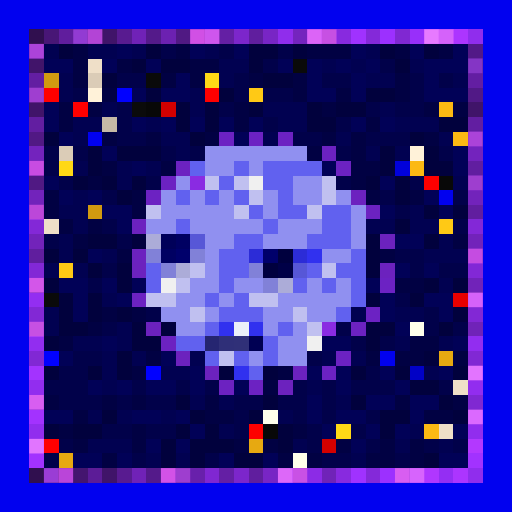
t = 0.00 s
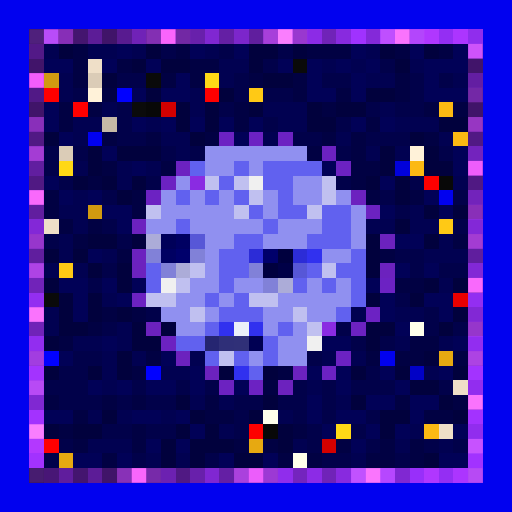
t = 0.88 s
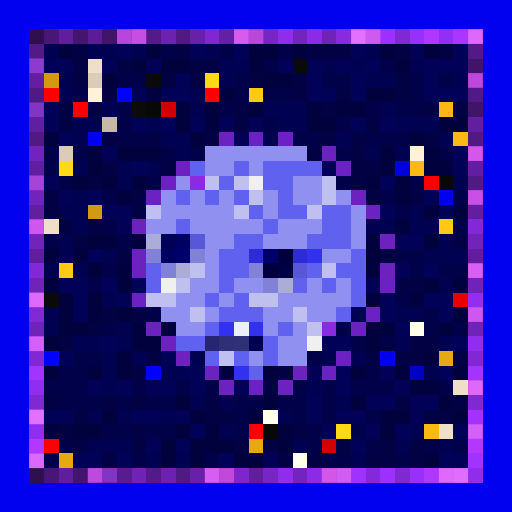
t = 1.75 s
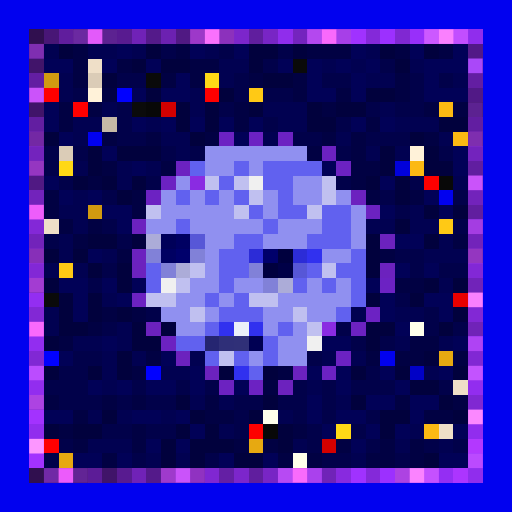
t = 2.63 s
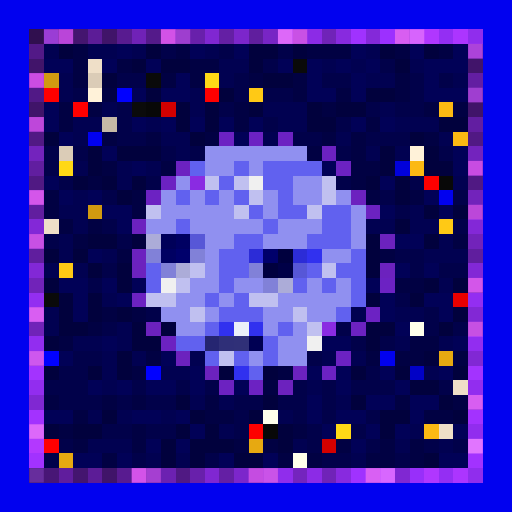
t = 3.50 s
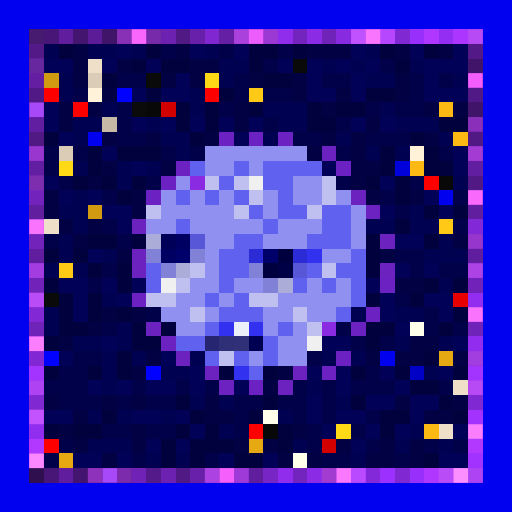
t = 4.38 s

The animated SVG that drew these frames (rendered in a browser with its animation timeline set to each time). Animation: 1 CSS @keyframes rule; one cycle of 5.25 s, repeats indefinitely.

<svg viewBox="0 0 35 35" shape-rendering="crispEdges" xmlns="http://www.w3.org/2000/svg"><style>@keyframes pop{0%,100%{opacity:0}18%{opacity:1}36%{opacity:0}}.a00{animation:pop 2.8s linear 0.00s infinite}.a01{animation:pop 2.8s linear -0.35s infinite}.a02{animation:pop 2.8s linear -0.70s infinite}.a03{animation:pop 2.8s linear -1.05s infinite}.a04{animation:pop 2.8s linear -1.40s infinite}.a05{animation:pop 2.8s linear -1.75s infinite}.a06{animation:pop 2.8s linear -2.10s infinite}.a07{animation:pop 2.8s linear -2.45s infinite}</style><rect width="35" height="35" fill="#0101ef"/><path fill="#300f4f" d="M2 2h1v1H2zM2 32h1v1H2z"/><path fill="#481676" d="M3 2h1v1H3zM3 32h1v1H3z"/><path fill="#601d9d" d="M4 2h1v1H4zM4 32h1v1H4z"/><path fill="#44156f" d="M5 2h1v1H5zM5 32h1v1H5z"/><path fill="#5c1c97" d="M6 2h1v1H6zM6 32h1v1H6z"/><path fill="#401469" d="M7 2h1v1H7zM2 7h1v1H2zM32 7h1v1H32zM7 32h1v1H7z"/><path fill="#581b90" d="M8 2h1v1H8zM8 32h1v1H8z"/><path fill="#7022b7" d="M9 2h1v1H9zM9 32h1v1H9z"/><path fill="#541a8a" d="M10 2h1v1H10zM10 32h1v1H10z"/><path fill="#6c21b1" d="M11 2h1v1H11zM11 32h1v1H11z"/><path fill="#501983" d="M12 2h1v1H12zM2 12h1v1H2zM32 12h1v1H32zM12 32h1v1H12z"/><path fill="#6820ab" d="M13 2h1v1H13zM13 32h1v1H13z"/><path fill="#8027d2" d="M14 2h1v1H14zM14 32h1v1H14z"/><path fill="#641fa4" d="M15 2h1v1H15zM15 32h1v1H15z"/><path fill="#7c26cb" d="M16 2h1v1H16zM16 32h1v1H16z"/><path fill="#601e9e" d="M17 2h1v1H17zM2 17h1v1H2zM32 17h1v1H32zM17 32h1v1H17z"/><path fill="#7825c5" d="M18 2h1v1H18zM18 32h1v1H18z"/><path fill="#902dec" d="M19 2h1v1H19zM19 32h1v1H19z"/><path fill="#7424be" d="M20 2h1v1H20zM20 32h1v1H20z"/><path fill="#8c2be6" d="M21 2h1v1H21zM21 32h1v1H21z"/><path fill="#7023b8" d="M22 2h1v1H22zM2 22h1v1H2zM32 22h1v1H32zM22 32h1v1H22z"/><path fill="#882adf" d="M23 2h1v1H23zM23 32h1v1H23z"/><path fill="#a032ff" d="M24 2h1v1H24zM24 32h1v1H24z"/><path fill="#8429d9" d="M25 2h1v1H25zM25 32h1v1H25z"/><path fill="#9c30ff" d="M26 2h1v1H26zM26 32h1v1H26z"/><path fill="#8028d2" d="M27 2h1v1H27zM2 27h1v1H2zM32 27h1v1H32zM27 32h1v1H27z"/><path fill="#982ffa" d="M28 2h1v1H28zM28 32h1v1H28z"/><path fill="#b037ff" d="M29 2h1v1H29zM29 32h1v1H29z"/><path fill="#942ef3" d="M30 2h1v1H30zM30 32h1v1H30z"/><path fill="#ac35ff" d="M31 2h1v1H31zM31 32h1v1H31z"/><path fill="#902ded" d="M32 2h1v1H32zM32 32h1v1H32z"/><path fill="#521987" d="M2 3h1v1H2zM32 3h1v1H32z"/><path fill="#010151" d="M3 3h1v1H3zM6 3h2v1H6zM9 3h1v1H9zM14 3h1v1H14zM25 3h1v1H25zM15 4h2v1H15zM22 4h1v1H22zM24 4h1v1H24zM28 4h1v1H28zM4 5h1v1H4zM15 5h1v1H15zM25 5h2v1H25zM31 5h1v1H31zM4 6h1v1H4zM13 6h1v1H13zM7 7h1v1H7zM13 7h1v1H13zM18 7h3v1H18zM26 7h1v1H26zM5 8h2v1H5zM10 8h1v1H10zM19 8h2v1H19zM27 8h3v1H27zM5 9h1v1H5zM11 9h2v1H11zM18 9h1v1H18zM23 9h1v1H23zM30 9h1v1H30zM12 10h1v1H12zM25 10h1v1H25zM27 10h1v1H27zM5 11h1v1H5zM8 11h1v1H8zM10 11h1v1H10zM8 12h1v1H8zM31 12h1v1H31zM5 13h1v1H5zM4 14h2v1H4zM28 14h1v1H28zM5 15h1v1H5zM25 15h2v1H25zM28 15h2v1H28zM4 16h1v1H4zM30 16h1v1H30zM4 17h1v1H4zM7 17h1v1H7zM29 17h3v1H29zM3 18h1v1H3zM5 18h1v1H5zM30 19h1v1H30zM7 20h1v1H7zM3 21h1v1H3zM24 21h1v1H24zM27 21h2v1H27zM3 22h1v1H3zM8 22h1v1H8zM5 23h2v1H5zM8 23h1v1H8zM27 23h1v1H27zM30 23h1v1H30zM7 24h1v1H7zM9 24h1v1H9zM13 24h1v1H13zM22 24h1v1H22zM24 24h1v1H24zM7 25h1v1H7zM11 25h2v1H11zM29 25h1v1H29zM7 26h1v1H7zM21 26h1v1H21zM13 27h1v1H13zM15 27h1v1H15zM23 27h1v1H23zM6 28h1v1H6zM8 28h1v1H8zM11 28h1v1H11zM19 28h1v1H19zM15 29h1v1H15zM28 29h1v1H28zM6 30h3v1H6zM20 30h1v1H20zM27 30h1v1H27zM30 30h1v1H30zM10 31h1v1H10zM12 31h1v1H12zM24 31h1v1H24z"/><path fill="#01013d" d="M4 3h1v1H4zM10 3h1v1H10zM17 3h2v1H17zM20 3h1v1H20zM26 3h1v1H26zM29 3h1v1H29zM9 4h1v1H9zM11 4h2v1H11zM17 4h1v1H17zM27 4h1v1H27zM7 5h1v1H7zM18 5h2v1H18zM10 6h1v1H10zM15 6h1v1H15zM25 6h2v1H25zM12 7h1v1H12zM14 7h1v1H14zM17 7h1v1H17zM21 7h1v1H21zM23 7h2v1H23zM12 8h1v1H12zM14 8h1v1H14zM21 8h2v1H21zM30 8h2v1H30zM3 9h1v1H3zM13 9h1v1H13zM28 9h1v1H28zM6 10h1v1H6zM8 10h3v1H8zM26 10h1v1H26zM29 10h1v1H29zM6 11h1v1H6zM26 11h1v1H26zM29 11h2v1H29zM5 12h1v1H5zM7 12h1v1H7zM9 12h1v1H9zM25 12h1v1H25zM27 12h1v1H27zM8 13h1v1H8zM27 13h1v1H27zM29 14h1v1H29zM31 14h1v1H31zM27 15h1v1H27zM6 16h2v1H6zM9 16h1v1H9zM25 16h1v1H25zM29 16h1v1H29zM3 17h1v1H3zM5 17h1v1H5zM25 17h1v1H25zM6 18h1v1H6zM8 18h1v1H8zM25 18h1v1H25zM3 19h1v1H3zM8 19h1v1H8zM29 19h1v1H29zM31 19h1v1H31zM4 20h1v1H4zM6 20h1v1H6zM25 20h1v1H25zM28 20h1v1H28zM4 21h1v1H4zM6 21h1v1H6zM8 21h1v1H8zM31 21h1v1H31zM4 22h2v1H4zM9 22h1v1H9zM11 22h1v1H11zM25 22h2v1H25zM30 22h1v1H30zM3 23h1v1H3zM9 23h2v1H9zM25 23h1v1H25zM8 24h1v1H8zM29 24h1v1H29zM3 25h1v1H3zM6 25h1v1H6zM8 25h1v1H8zM15 25h1v1H15zM18 25h1v1H18zM24 25h1v1H24zM27 25h1v1H27zM31 25h1v1H31zM28 26h2v1H28zM12 27h1v1H12zM18 27h1v1H18zM24 27h1v1H24zM30 27h1v1H30zM7 28h1v1H7zM13 28h1v1H13zM17 28h1v1H17zM26 28h2v1H26zM31 28h1v1H31zM3 29h1v1H3zM5 29h2v1H5zM12 29h1v1H12zM14 29h1v1H14zM19 29h1v1H19zM26 29h1v1H26zM11 30h1v1H11zM13 30h3v1H13zM19 30h1v1H19zM11 31h1v1H11zM13 31h1v1H13zM16 31h2v1H16zM29 31h1v1H29z"/><path fill="#010143" d="M5 3h1v1H5zM12 3h1v1H12zM21 3h3v1H21zM27 3h1v1H27zM30 3h1v1H30zM5 4h1v1H5zM8 4h1v1H8zM13 4h2v1H13zM5 5h1v1H5zM11 5h1v1H11zM13 5h1v1H13zM17 5h1v1H17zM20 5h1v1H20zM27 5h1v1H27zM7 6h1v1H7zM20 6h1v1H20zM23 6h1v1H23zM27 6h1v1H27zM4 7h1v1H4zM6 7h1v1H6zM16 7h1v1H16zM22 7h1v1H22zM29 7h1v1H29zM31 7h1v1H31zM4 8h1v1H4zM16 8h1v1H16zM25 8h1v1H25zM7 9h1v1H7zM10 9h1v1H10zM14 9h1v1H14zM22 9h1v1H22zM24 9h1v1H24zM29 9h1v1H29zM21 10h1v1H21zM24 10h1v1H24zM7 11h1v1H7zM11 11h1v1H11zM24 11h2v1H24zM6 12h1v1H6zM24 12h1v1H24zM3 13h1v1H3zM9 13h1v1H9zM25 13h1v1H25zM28 13h1v1H28zM3 14h1v1H3zM9 14h1v1H9zM4 15h1v1H4zM6 15h1v1H6zM5 16h1v1H5zM31 16h1v1H31zM8 17h1v1H8zM26 17h1v1H26zM27 19h2v1H27zM7 21h1v1H7zM9 21h1v1H9zM6 22h1v1H6zM4 23h1v1H4zM28 23h2v1H28zM10 24h1v1H10zM25 24h1v1H25zM27 24h2v1H27zM31 24h1v1H31zM9 25h1v1H9zM19 25h1v1H19zM18 26h1v1H18zM3 27h1v1H3zM7 27h1v1H7zM9 27h1v1H9zM14 27h1v1H14zM27 27h1v1H27zM31 27h1v1H31zM5 28h1v1H5zM14 28h2v1H14zM29 28h2v1H29zM4 29h1v1H4zM9 29h1v1H9zM20 29h1v1H20zM5 30h1v1H5zM9 30h1v1H9zM16 30h1v1H16zM18 30h1v1H18zM23 30h1v1H23zM26 30h1v1H26zM28 30h1v1H28zM7 31h1v1H7zM19 31h1v1H19zM21 31h1v1H21zM25 31h2v1H25zM28 31h1v1H28z"/><path fill="#010157" d="M8 3h1v1H8zM13 3h1v1H13zM16 3h1v1H16zM24 3h1v1H24zM28 3h1v1H28zM31 3h1v1H31zM3 4h2v1H3zM7 4h1v1H7zM10 4h1v1H10zM19 4h1v1H19zM21 4h1v1H21zM23 4h1v1H23zM25 4h1v1H25zM29 4h3v1H29zM12 5h1v1H12zM21 5h1v1H21zM24 5h1v1H24zM29 5h1v1H29zM9 6h1v1H9zM11 6h2v1H11zM21 6h2v1H21zM24 6h1v1H24zM29 6h3v1H29zM3 7h1v1H3zM3 8h1v1H3zM9 8h1v1H9zM11 8h1v1H11zM13 8h1v1H13zM15 8h1v1H15zM17 8h1v1H17zM24 8h1v1H24zM26 8h1v1H26zM4 9h1v1H4zM16 9h1v1H16zM7 10h1v1H7zM31 10h1v1H31zM9 11h1v1H9zM22 11h1v1H22zM31 11h1v1H31zM3 12h1v1H3zM26 12h1v1H26zM4 13h1v1H4zM6 13h1v1H6zM29 13h1v1H29zM7 14h2v1H7zM26 14h1v1H26zM30 14h1v1H30zM8 15h1v1H8zM27 16h2v1H27zM6 17h1v1H6zM27 18h1v1H27zM29 18h1v1H29zM4 19h2v1H4zM7 19h1v1H7zM9 19h1v1H9zM25 19h1v1H25zM5 20h1v1H5zM8 20h1v1H8zM26 20h1v1H26zM29 20h2v1H29zM5 21h1v1H5zM26 21h1v1H26zM30 21h1v1H30zM27 22h1v1H27zM7 23h1v1H7zM22 23h2v1H22zM31 23h1v1H31zM4 24h1v1H4zM11 24h1v1H11zM13 25h1v1H13zM21 25h1v1H21zM23 25h1v1H23zM26 25h1v1H26zM30 25h1v1H30zM6 26h1v1H6zM8 26h1v1H8zM10 26h2v1H10zM13 26h1v1H13zM16 26h1v1H16zM23 26h1v1H23zM27 26h1v1H27zM21 27h1v1H21zM25 27h2v1H25zM28 27h2v1H28zM3 28h2v1H3zM9 28h2v1H9zM12 28h1v1H12zM21 28h1v1H21zM23 28h2v1H23zM28 28h1v1H28zM13 29h1v1H13zM22 29h1v1H22zM25 29h1v1H25zM27 29h1v1H27zM31 29h1v1H31zM10 30h1v1H10zM12 30h1v1H12zM24 30h1v1H24zM5 31h2v1H5zM8 31h1v1H8zM15 31h1v1H15zM18 31h1v1H18zM30 31h2v1H30z"/><path fill="#01014a" d="M11 3h1v1H11zM15 3h1v1H15zM19 3h1v1H19zM18 4h1v1H18zM26 4h1v1H26zM8 5h2v1H8zM16 5h1v1H16zM22 5h2v1H22zM28 5h1v1H28zM30 5h1v1H30zM5 6h1v1H5zM16 6h1v1H16zM18 6h2v1H18zM28 6h1v1H28zM8 7h1v1H8zM15 7h1v1H15zM25 7h1v1H25zM27 7h2v1H27zM8 8h1v1H8zM18 8h1v1H18zM23 8h1v1H23zM8 9h2v1H8zM20 9h2v1H20zM25 9h3v1H25zM3 10h1v1H3zM5 10h1v1H5zM11 10h1v1H11zM13 10h1v1H13zM23 10h1v1H23zM30 10h1v1H30zM3 11h1v1H3zM4 12h1v1H4zM10 12h1v1H10zM23 12h1v1H23zM28 12h1v1H28zM7 13h1v1H7zM26 13h1v1H26zM31 13h1v1H31zM27 14h1v1H27zM7 15h1v1H7zM31 15h1v1H31zM3 16h1v1H3zM8 16h1v1H8zM27 17h2v1H27zM7 18h1v1H7zM28 18h1v1H28zM30 18h2v1H30zM6 19h1v1H6zM27 20h1v1H27zM10 21h1v1H10zM29 21h1v1H29zM7 22h1v1H7zM23 22h1v1H23zM29 22h1v1H29zM31 22h1v1H31zM24 23h1v1H24zM26 23h1v1H26zM5 24h2v1H5zM21 24h1v1H21zM4 25h2v1H4zM25 25h1v1H25zM3 26h3v1H3zM9 26h1v1H9zM12 26h1v1H12zM14 26h1v1H14zM20 26h1v1H20zM22 26h1v1H22zM24 26h3v1H24zM30 26h1v1H30zM4 27h3v1H4zM8 27h1v1H8zM10 27h2v1H10zM16 27h2v1H16zM19 27h2v1H19zM22 27h1v1H22zM16 28h1v1H16zM20 28h1v1H20zM22 28h1v1H22zM25 28h1v1H25zM7 29h2v1H7zM10 29h2v1H10zM16 29h1v1H16zM21 29h1v1H21zM24 29h1v1H24zM4 30h1v1H4zM21 30h1v1H21zM25 30h1v1H25zM29 30h1v1H29zM31 30h1v1H31zM3 31h1v1H3zM9 31h1v1H9zM14 31h1v1H14zM22 31h2v1H22zM27 31h1v1H27z"/><path fill="#41146a" d="M2 4h1v1H2zM32 4h1v1H32z"/><path fill="#efdfc8" d="M6 4h1v1H6zM3 15h1v1H3zM31 26h1v1H31zM30 29h1v1H30z"/><path fill="#0a0a0a" d="M20 4h1v1H20zM10 5h1v1H10zM3 20h1v1H3z"/><path fill="#631ea2" d="M2 5h1v1H2zM32 5h1v1H32z"/><path fill="#d19a10" d="M3 5h1v1H3zM6 14h1v1H6z"/><path fill="#dbccb7" d="M6 5h1v1H6zM4 10h1v1H4z"/><path fill="#ffd816" d="M14 5h1v1H14zM4 11h1v1H4zM23 29h1v1H23z"/><path fill="#511986" d="M2 6h1v1H2zM32 6h1v1H32z"/><path fill="#ff0000" d="M3 6h1v1H3zM14 6h1v1H14zM5 7h1v1H5z"/><path fill="#fff2d9" d="M6 6h1v1H6zM28 10h1v1H28z"/><path fill="#0101ff" d="M8 6h1v1H8zM3 24h1v1H3zM10 25h1v1H10z"/><path fill="#ffc915" d="M17 6h1v1H17zM30 15h1v1H30zM4 18h1v1H4z"/><path fill="#0b0b0b" d="M9 7h1v1H9z"/><path fill="#080808" d="M10 7h1v1H10zM30 12h1v1H30zM18 29h1v1H18z"/><path fill="#d30000" d="M11 7h1v1H11zM22 30h1v1H22z"/><path fill="#fcb913" d="M30 7h1v1H30zM31 9h1v1H31zM28 11h1v1H28zM29 29h1v1H29z"/><path fill="#621ea1" d="M2 8h1v1H2zM32 8h1v1H32z"/><path fill="#c6b9a6" d="M7 8h1v1H7z"/><path fill="#511984" d="M2 9h1v1H2zM32 9h1v1H32z"/><path fill="#6c22c3" d="M15 9h1v1H15zM17 9h1v1H17zM26 19h1v1H26zM25 21h1v1H25zM22 25h1v1H22z"/><path fill="#6c22c2" d="M19 9h1v1H19zM23 11h1v1H23zM11 12h1v1H11zM10 13h1v1H10zM9 20h1v1H9zM23 24h1v1H23zM17 26h1v1H17z"/><path fill="#7323bd" d="M2 10h1v1H2zM32 10h1v1H32z"/><path fill="#9090f0" d="M14 10h7v1H14zM14 11h2v1H14zM17 11h1v1H17zM12 12h1v1H12zM20 12h2v1H20zM11 13h1v1H11zM13 13h1v1H13zM15 13h1v1H15zM18 13h1v1H18zM20 13h2v1H20zM23 13h1v1H23zM11 14h5v1H11zM18 14h1v1H18zM24 14h1v1H24zM10 15h2v1H10zM13 15h5v1H13zM19 15h3v1H19zM24 15h1v1H24zM14 16h2v1H14zM18 16h3v1H18zM24 16h1v1H24zM14 17h1v1H14zM22 17h2v1H22zM14 18h1v1H14zM13 19h2v1H13zM16 19h2v1H16zM21 19h1v1H21zM23 19h1v1H23zM12 20h2v1H12zM15 20h1v1H15zM19 20h5v1H19zM11 21h2v1H11zM14 21h1v1H14zM18 21h2v1H18zM21 21h2v1H21zM12 22h2v1H12zM18 22h1v1H18zM20 22h1v1H20zM19 23h2v1H19zM17 24h1v1H17zM19 24h2v1H19z"/><path fill="#6c22c1" d="M22 10h1v1H22zM12 11h1v1H12zM25 14h1v1H25zM24 22h1v1H24zM11 23h1v1H11zM15 26h1v1H15z"/><path fill="#611ea0" d="M2 11h1v1H2zM32 11h1v1H32z"/><path fill="#6161ef" d="M13 11h1v1H13zM16 11h1v1H16zM18 11h4v1H18zM15 12h1v1H15zM18 12h2v1H18zM12 13h1v1H12zM14 13h1v1H14zM16 13h1v1H16zM19 13h1v1H19zM17 14h1v1H17zM19 14h2v1H19zM22 14h2v1H22zM12 15h1v1H12zM18 15h1v1H18zM22 15h2v1H22zM16 16h2v1H16zM21 16h3v1H21zM15 17h2v1H15zM24 17h1v1H24zM10 18h1v1H10zM15 18h2v1H15zM21 18h1v1H21zM23 18h2v1H23zM10 19h1v1H10zM15 19h1v1H15zM20 19h1v1H20zM22 19h1v1H22zM24 19h1v1H24zM14 20h1v1H14zM16 20h1v1H16zM24 20h1v1H24zM15 21h3v1H15zM23 21h1v1H23zM14 22h1v1H14zM19 22h1v1H19zM12 23h2v1H12zM18 23h1v1H18zM14 24h1v1H14zM16 24h1v1H16zM18 24h1v1H18zM17 25h1v1H17z"/><path fill="#0101db" d="M27 11h1v1H27z"/><path fill="#8a2be2" d="M13 12h1v1H13zM22 22h1v1H22z"/><path fill="#c0c0f0" d="M14 12h1v1H14zM16 12h1v1H16zM22 12h1v1H22zM17 13h1v1H17zM22 13h1v1H22zM10 14h1v1H10zM16 14h1v1H16zM21 14h1v1H21zM13 18h1v1H13zM22 18h1v1H22zM12 19h1v1H12zM10 20h2v1H10zM17 20h2v1H17zM13 21h1v1H13zM20 21h1v1H20zM21 22h1v1H21zM15 24h1v1H15z"/><path fill="#f0f0f0" d="M17 12h1v1H17zM11 19h1v1H11zM21 23h1v1H21z"/><path fill="#fe0000" d="M29 12h1v1H29zM17 29h1v1H17zM3 30h1v1H3z"/><path fill="#7223bb" d="M2 13h1v1H2zM32 13h1v1H32z"/><path fill="#6c22bf" d="M24 13h1v1H24zM9 15h1v1H9zM9 17h1v1H9zM20 25h1v1H20z"/><path fill="#611e9f" d="M2 14h1v1H2zM32 14h1v1H32z"/><path fill="#8328d7" d="M2 15h1v1H2zM32 15h1v1H32z"/><path fill="#7223ba" d="M2 16h1v1H2zM32 16h1v1H32z"/><path fill="#acacd8" d="M10 16h1v1H10zM12 18h1v1H12zM19 19h1v1H19z"/><path fill="#000059" d="M11 16h1v1H11z"/><path fill="#000062" d="M12 16h1v1H12zM11 17h1v1H11z"/><path fill="#5757d7" d="M13 16h1v1H13zM20 18h1v1H20z"/><path fill="#6c22be" d="M26 16h1v1H26zM9 18h1v1H9zM26 18h1v1H26zM10 22h1v1H10zM12 24h1v1H12zM14 25h1v1H14zM19 26h1v1H19z"/><path fill="#8181d8" d="M10 17h1v1H10zM13 17h1v1H13zM11 18h1v1H11zM17 18h1v1H17zM18 19h1v1H18z"/><path fill="#00006b" d="M12 17h1v1H12zM18 17h1v1H18z"/><path fill="#2c2cd7" d="M17 17h1v1H17zM20 17h1v1H20z"/><path fill="#00003e" d="M19 17h1v1H19zM18 18h1v1H18z"/><path fill="#3131ef" d="M21 17h1v1H21zM15 22h1v1H15zM17 22h1v1H17zM16 25h1v1H16z"/><path fill="#8228d6" d="M2 18h1v1H2zM32 18h1v1H32z"/><path fill="#000047" d="M19 18h1v1H19z"/><path fill="#7123b9" d="M2 19h1v1H2zM32 19h1v1H32z"/><path fill="#932ef1" d="M2 20h1v1H2zM32 20h1v1H32z"/><path fill="#e80000" d="M31 20h1v1H31z"/><path fill="#8228d5" d="M2 21h1v1H2zM32 21h1v1H32z"/><path fill="#ebf0f8" d="M16 22h1v1H16z"/><path fill="#ffffea" d="M28 22h1v1H28zM18 28h1v1H18zM20 31h1v1H20z"/><path fill="#922df0" d="M2 23h1v1H2zM32 23h1v1H32z"/><path fill="#252571" d="M14 23h1v1H14z"/><path fill="#2f2f78" d="M15 23h1v1H15z"/><path fill="#303078" d="M16 23h1v1H16z"/><path fill="#000053" d="M17 23h1v1H17z"/><path fill="#8128d4" d="M2 24h1v1H2zM32 24h1v1H32z"/><path fill="#e7a911" d="M30 24h1v1H30zM17 30h1v1H17zM4 31h1v1H4z"/><path fill="#a333ff" d="M2 25h1v1H2zM32 25h1v1H32z"/><path fill="#0101c6" d="M28 25h1v1H28z"/><path fill="#922def" d="M2 26h1v1H2zM32 26h1v1H32z"/><path fill="#a332ff" d="M2 28h1v1H2zM32 28h1v1H32z"/><path fill="#912dee" d="M2 29h1v1H2zM32 29h1v1H32z"/><path fill="#b338ff" d="M2 30h1v1H2zM32 30h1v1H32z"/><path fill="#a232ff" d="M2 31h1v1H2zM32 31h1v1H32z"/><g fill="#8940ce"><rect x="2" y="2" width="1" height="1" class="a06"/><rect x="2" y="32" width="1" height="1" class="a00"/></g><g fill="#be4fff"><rect x="3" y="2" width="1" height="1" class="a07"/><rect x="3" y="32" width="1" height="1" class="a01"/></g><g fill="#f35fff"><rect x="4" y="2" width="1" height="1" class="a00"/><rect x="4" y="32" width="1" height="1" class="a02"/></g><g fill="#b54dff"><rect x="5" y="2" width="1" height="1" class="a01"/><rect x="5" y="32" width="1" height="1" class="a03"/></g><g fill="#ea5dff"><rect x="6" y="2" width="1" height="1" class="a02"/><rect x="6" y="32" width="1" height="1" class="a04"/></g><g fill="#ac4bff"><rect x="7" y="2" width="1" height="1" class="a03"/><rect x="2" y="7" width="1" height="1" class="a05"/><rect x="32" y="7" width="1" height="1" class="a03"/><rect x="7" y="32" width="1" height="1" class="a05"/></g><g fill="#e25aff"><rect x="8" y="2" width="1" height="1" class="a04"/><rect x="8" y="32" width="1" height="1" class="a06"/></g><g fill="#ff6aff"><rect x="9" y="2" width="1" height="1" class="a05"/><rect x="9" y="32" width="1" height="1" class="a07"/></g><g fill="#d958ff"><rect x="10" y="2" width="1" height="1" class="a06"/><rect x="10" y="32" width="1" height="1" class="a00"/></g><g fill="#ff68ff"><rect x="11" y="2" width="1" height="1" class="a07"/><rect x="11" y="32" width="1" height="1" class="a01"/></g><g fill="#d056ff"><rect x="12" y="2" width="1" height="1" class="a00"/><rect x="2" y="12" width="1" height="1" class="a04"/><rect x="32" y="12" width="1" height="1" class="a02"/><rect x="12" y="32" width="1" height="1" class="a02"/></g><g fill="#ff65ff"><rect x="13" y="2" width="1" height="1" class="a01"/><rect x="13" y="32" width="1" height="1" class="a03"/></g><g fill="#ff75ff"><rect x="14" y="2" width="1" height="1" class="a02"/><rect x="14" y="32" width="1" height="1" class="a04"/></g><g fill="#fc63ff"><rect x="15" y="2" width="1" height="1" class="a03"/><rect x="15" y="32" width="1" height="1" class="a05"/></g><g fill="#ff73ff"><rect x="16" y="2" width="1" height="1" class="a04"/><rect x="16" y="32" width="1" height="1" class="a06"/></g><g fill="#f361ff"><rect x="17" y="2" width="1" height="1" class="a05"/><rect x="2" y="17" width="1" height="1" class="a03"/><rect x="32" y="17" width="1" height="1" class="a01"/><rect x="17" y="32" width="1" height="1" class="a07"/></g><g fill="#ff71ff"><rect x="18" y="2" width="1" height="1" class="a06"/><rect x="18" y="32" width="1" height="1" class="a00"/></g><g fill="#ff82ff"><rect x="19" y="2" width="1" height="1" class="a07"/><rect x="32" y="2" width="1" height="1" class="a04"/><rect x="2" y="23" width="1" height="1" class="a05"/><rect x="32" y="23" width="1" height="1" class="a03"/><rect x="2" y="26" width="1" height="1" class="a06"/><rect x="32" y="26" width="1" height="1" class="a04"/><rect x="2" y="29" width="1" height="1" class="a07"/><rect x="32" y="29" width="1" height="1" class="a05"/><rect x="19" y="32" width="1" height="1" class="a01"/><rect x="32" y="32" width="1" height="1" class="a06"/></g><g fill="#ff6eff"><rect x="20" y="2" width="1" height="1" class="a00"/><rect x="20" y="32" width="1" height="1" class="a02"/></g><g fill="#ff7eff"><rect x="21" y="2" width="1" height="1" class="a01"/><rect x="21" y="32" width="1" height="1" class="a03"/></g><g fill="#ff6cff"><rect x="22" y="2" width="1" height="1" class="a02"/><rect x="2" y="10" width="1" height="1" class="a06"/><rect x="32" y="10" width="1" height="1" class="a04"/><rect x="2" y="13" width="1" height="1" class="a07"/><rect x="32" y="13" width="1" height="1" class="a05"/><rect x="2" y="16" width="1" height="1" class="a00"/><rect x="32" y="16" width="1" height="1" class="a06"/><rect x="2" y="19" width="1" height="1" class="a01"/><rect x="32" y="19" width="1" height="1" class="a07"/><rect x="2" y="22" width="1" height="1" class="a02"/><rect x="32" y="22" width="1" height="1" class="a00"/><rect x="22" y="32" width="1" height="1" class="a04"/></g><g fill="#ff7cff"><rect x="23" y="2" width="1" height="1" class="a03"/><rect x="23" y="32" width="1" height="1" class="a05"/></g><g fill="#ff8dff"><rect x="24" y="2" width="1" height="1" class="a04"/><rect x="2" y="28" width="1" height="1" class="a04"/><rect x="32" y="28" width="1" height="1" class="a02"/><rect x="2" y="31" width="1" height="1" class="a05"/><rect x="32" y="31" width="1" height="1" class="a03"/><rect x="24" y="32" width="1" height="1" class="a06"/></g><g fill="#ff79ff"><rect x="25" y="2" width="1" height="1" class="a05"/><rect x="25" y="32" width="1" height="1" class="a07"/></g><g fill="#ff89ff"><rect x="26" y="2" width="1" height="1" class="a06"/><rect x="26" y="32" width="1" height="1" class="a00"/></g><g fill="#ff77ff"><rect x="27" y="2" width="1" height="1" class="a07"/><rect x="2" y="15" width="1" height="1" class="a05"/><rect x="32" y="15" width="1" height="1" class="a03"/><rect x="2" y="18" width="1" height="1" class="a06"/><rect x="32" y="18" width="1" height="1" class="a04"/><rect x="2" y="21" width="1" height="1" class="a07"/><rect x="32" y="21" width="1" height="1" class="a05"/><rect x="2" y="24" width="1" height="1" class="a00"/><rect x="32" y="24" width="1" height="1" class="a06"/><rect x="2" y="27" width="1" height="1" class="a01"/><rect x="32" y="27" width="1" height="1" class="a07"/><rect x="27" y="32" width="1" height="1" class="a01"/></g><g fill="#ff87ff"><rect x="28" y="2" width="1" height="1" class="a00"/><rect x="28" y="32" width="1" height="1" class="a02"/></g><g fill="#ff98ff"><rect x="29" y="2" width="1" height="1" class="a01"/><rect x="29" y="32" width="1" height="1" class="a03"/></g><g fill="#ff84ff"><rect x="30" y="2" width="1" height="1" class="a02"/><rect x="2" y="20" width="1" height="1" class="a04"/><rect x="32" y="20" width="1" height="1" class="a02"/><rect x="30" y="32" width="1" height="1" class="a04"/></g><g fill="#ff94ff"><rect x="31" y="2" width="1" height="1" class="a03"/><rect x="31" y="32" width="1" height="1" class="a05"/></g><g fill="#d456ff"><rect x="2" y="3" width="1" height="1" class="a01"/><rect x="32" y="3" width="1" height="1" class="a07"/></g><g fill="#af4bff"><rect x="2" y="4" width="1" height="1" class="a04"/><rect x="32" y="4" width="1" height="1" class="a02"/></g><g fill="#fa61ff"><rect x="2" y="5" width="1" height="1" class="a07"/><rect x="32" y="5" width="1" height="1" class="a05"/></g><g fill="#d256ff"><rect x="2" y="6" width="1" height="1" class="a02"/><rect x="32" y="6" width="1" height="1" class="a00"/><rect x="2" y="9" width="1" height="1" class="a03"/><rect x="32" y="9" width="1" height="1" class="a01"/></g><g fill="#f861ff"><rect x="2" y="8" width="1" height="1" class="a00"/><rect x="32" y="8" width="1" height="1" class="a06"/></g><g fill="#f561ff"><rect x="2" y="11" width="1" height="1" class="a01"/><rect x="32" y="11" width="1" height="1" class="a07"/><rect x="2" y="14" width="1" height="1" class="a02"/><rect x="32" y="14" width="1" height="1" class="a00"/></g><g fill="#ff90ff"><rect x="2" y="25" width="1" height="1" class="a03"/><rect x="32" y="25" width="1" height="1" class="a01"/></g><g fill="#ff9bff"><rect x="2" y="30" width="1" height="1" class="a02"/><rect x="32" y="30" width="1" height="1" class="a00"/></g></svg>
